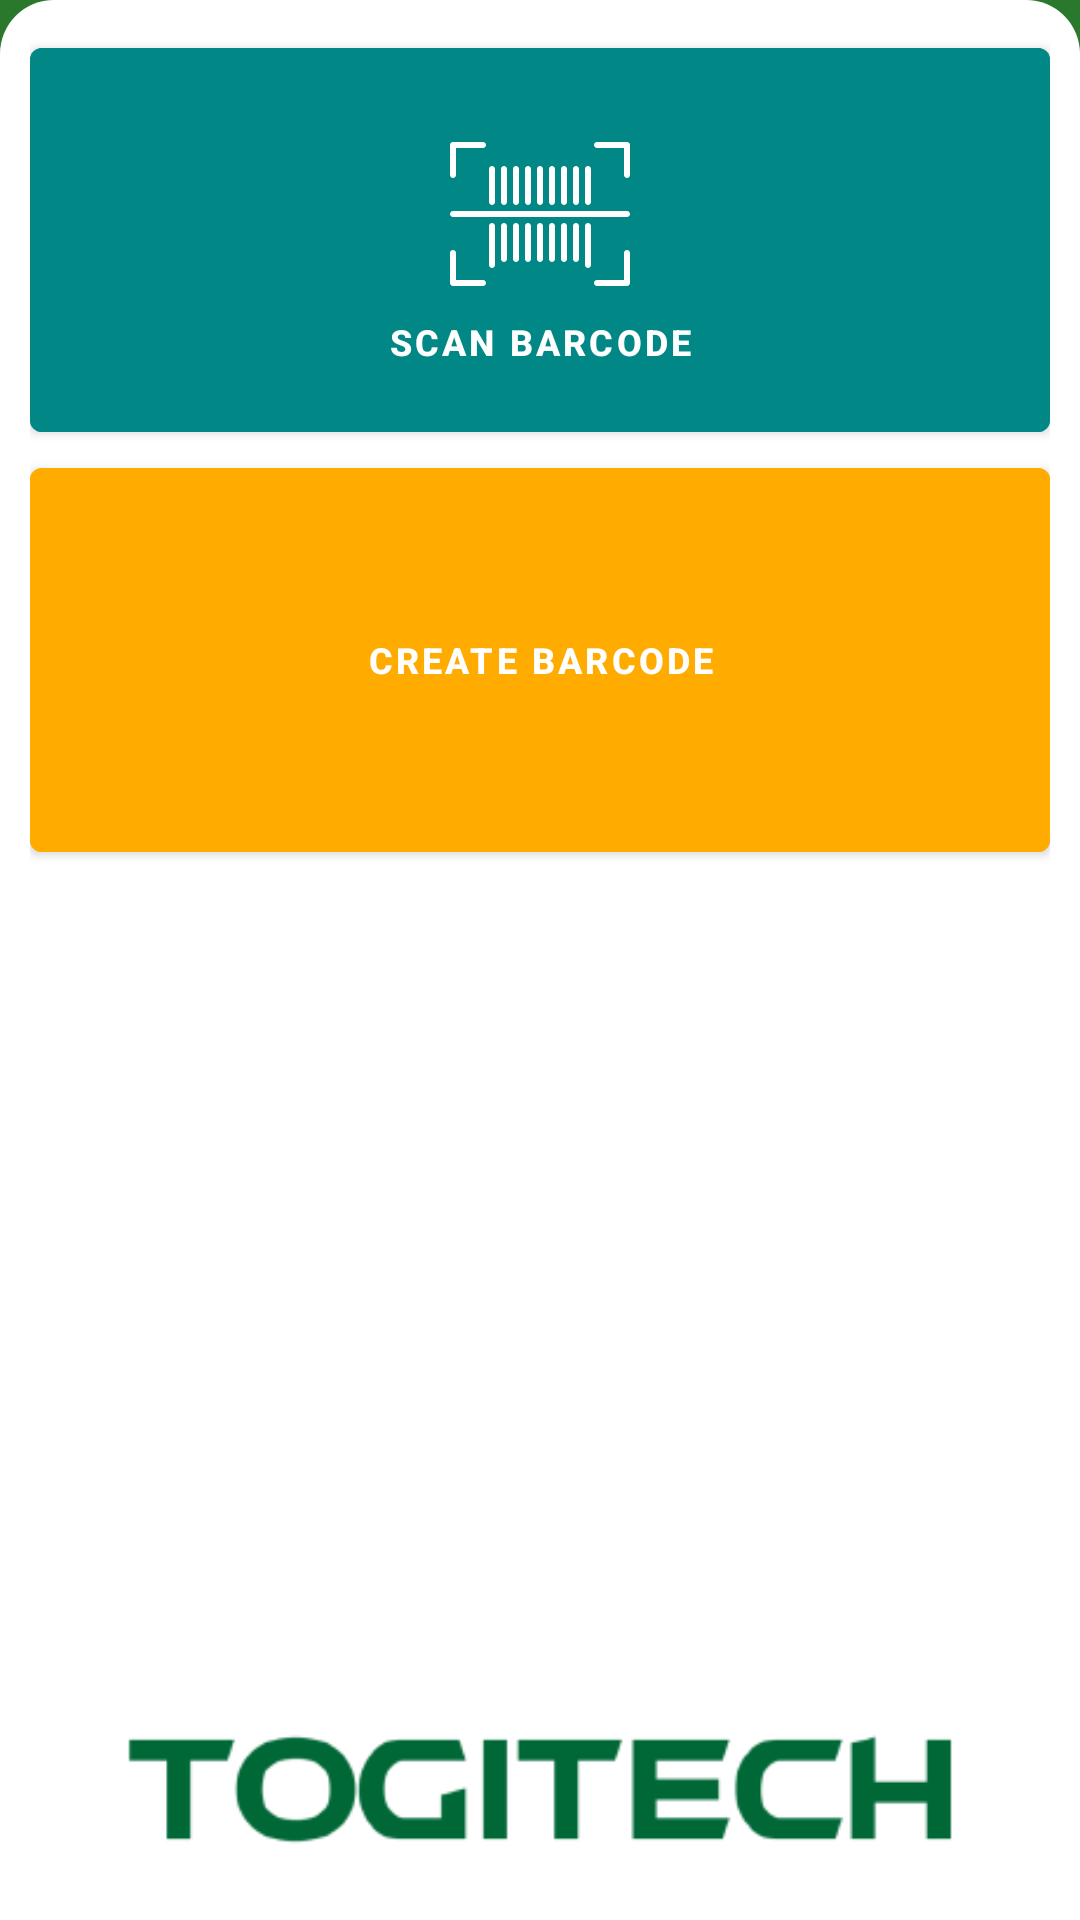

This screen was rendered from an Android layout file. Write that file and the resources it references.
<!-- AndroidManifest.xml: application theme Theme.AndroidBarcode -->
<!-- res/layout/fragment_home.xml -->
<?xml version="1.0" encoding="utf-8"?>
<layout xmlns:android="http://schemas.android.com/apk/res/android"
    xmlns:app="http://schemas.android.com/apk/res-auto"
    xmlns:tools="http://schemas.android.com/tools"
    tools:context=".fragments.HomeFragment">

    <data>

        <variable
            name="homeFragment"
            type="com.example.androidbarcode.fragments.HomeFragment" />
    </data>

    <androidx.constraintlayout.widget.ConstraintLayout
        android:layout_width="match_parent"
        android:layout_height="match_parent"
        android:background="?attr/colorPrimary">

        <androidx.constraintlayout.widget.ConstraintLayout
            android:layout_width="match_parent"
            android:layout_height="match_parent"
            android:background="@drawable/background_shape">

            <androidx.appcompat.widget.LinearLayoutCompat
                android:id="@+id/column_one"
                android:layout_width="match_parent"
                android:layout_height="wrap_content"
                android:layout_margin="10dp"
                android:layout_marginStart="8dp"
                android:layout_marginTop="16dp"
                android:gravity="center"
                android:orientation="vertical"
                app:layout_constraintStart_toStartOf="parent"
                app:layout_constraintTop_toTopOf="parent">

                <com.google.android.material.button.MaterialButton
                    android:id="@+id/scan_barcode"
                    android:layout_width="match_parent"
                    android:layout_height="140dp"
                    android:layout_alignParentEnd="true"
                    android:layout_weight="1"
                    android:backgroundTint="@color/teal_700"
                    android:text="@string/scan_barcode"
                    android:textSize="12sp"
                    android:textStyle="bold"
                    app:icon="@drawable/ic_barcode_read"
                    app:iconGravity="textTop"
                    app:iconSize="60dp" />


                <com.google.android.material.button.MaterialButton
                    android:id="@+id/create_qr_code"
                    android:layout_width="match_parent"
                    android:layout_height="140dp"
                    android:layout_weight="1"
                    android:backgroundTint="@color/orange"
                    android:text="@string/create_qrcode"
                    android:textSize="12sp"
                    android:textStyle="bold"
                    app:icon="@drawable/ic_qr_code"
                    app:iconGravity="textTop"
                    app:iconSize="60dp"
                    app:layout_constraintEnd_toEndOf="parent"
                    app:layout_constraintTop_toTopOf="parent" />

            </androidx.appcompat.widget.LinearLayoutCompat>

            <com.google.android.material.imageview.ShapeableImageView
                android:layout_width="match_parent"
                android:layout_height="wrap_content"
                android:src="@drawable/togitech"
                app:layout_constraintBottom_toBottomOf="parent"/>

        </androidx.constraintlayout.widget.ConstraintLayout>
    </androidx.constraintlayout.widget.ConstraintLayout>
</layout>
<!-- resources referenced by this layout -->
<resources>
  <color name="orange">#FFAB00</color>
  <color name="teal_700">#FF018786</color>
  <!-- drawable background_shape (drawable) -->
  <?xml version="1.0" encoding="utf-8"?>
  <shape xmlns:android="http://schemas.android.com/apk/res/android"
      android:shape="rectangle">
      <solid android:color="?attr/colorOnBackground" />
      <corners
          android:topLeftRadius="18dp"
          android:topRightRadius="18dp" />
  </shape>
  <!-- drawable ic_barcode_read: vector/xml drawable (drawable, 5734 chars, omitted) -->
  <!-- drawable togitech: png bitmap (drawable, 6640 bytes) -->
  <string name="create_qrcode">Create BARCODE</string>
  <string name="scan_barcode">Scan Barcode</string>
  <style name="Theme.AndroidBarcode" parent="Theme.MaterialComponents.DayNight.DarkActionBar">
          
          <item name="colorPrimary">#29782C</item>
          <item name="colorPrimaryVariant">#439C40</item>
          <item name="colorOnPrimary">@color/white</item>
          
          <item name="colorSecondary">@color/teal_200</item>
          <item name="colorSecondaryVariant">@color/teal_700</item>
          <item name="colorOnSecondary">@color/black</item>
          <item name="colorOnBackground">#FFFFFF</item>
          
          <item name="android:statusBarColor" tools:targetApi="l">?attr/colorPrimaryVariant</item>
          
      </style>
  <color name="white">#FFFFFFFF</color>
  <color name="teal_200">#FF03DAC5</color>
  <color name="black">#FF000000</color>
</resources>
